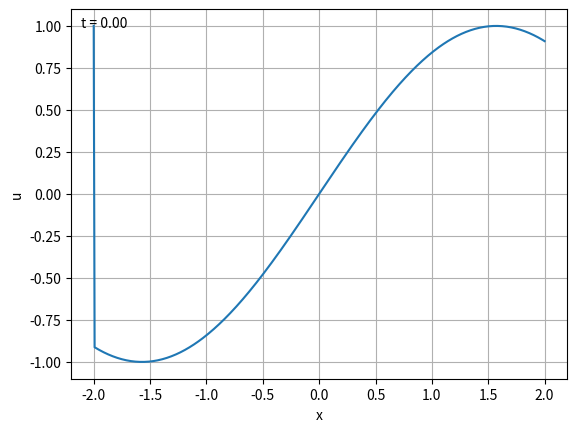

The script that saved this image:
import matplotlib.pyplot as plt
import numpy as np
from matplotlib.animation import FuncAnimation

def get_params():
    a = -2
    b = 2
    L = b - a
    nx = 500
    dx = L / (nx - 1)

    alpha = 1

    T = 200
    r = 0.9
    dt = r * dx / alpha
    nt = int(T / dt) 

    return{
        "a": a, "b": b, "L": L, "nx": nx, "dx": dx,
        "alpha": alpha, "nt": nt, "dt": dt, "r": r
    }

def make_grid(a, b, nx):
    x = np.linspace(a, b, nx)
    return x;

def apply_bc(u, t):
    u[0] = np.cos(t)
    return u;

def init_cond(x):
    u = np.zeros(len(x))
    u = np.sin(x)
    u = apply_bc(u, 0)
    return u;

def explicit_scheme(u, r, dt):
    u[1:] = (1 - r) * u[1:] + r * u[:-1]
    u = apply_bc(u, dt)
    return u;

def solver(u, r, nt, dt):
    history = [u.copy()]
    for i in range(nt):
        u = explicit_scheme(u, r, i * dt)
        history.append(u.copy())
    return np.array(history);


# def plot_solution(x, history, steps_to_plot, dt):
#     fig, ax = plt.subplots()
#     for i in steps_to_plot:
#         ax.plot(x, history[i], label=f"t = {i * dt:.2f}")
#     ax.set_xlabel("x")
#     ax.set_ylabel("u")
#     ax.grid()
#     ax.legend()
#     plt.tight_layout()
#     plt.show()

def animate_solution(x, history, dt):
    fig, ax = plt.subplots()
    line, = ax.plot(x, history[0])
    ax.set_ylim(history.min() - 0.1, history.max() + 0.1)
    ax.set_xlabel("x")
    ax.set_ylabel("u")
    ax.grid()

    time_text = ax.text(0.02, 0.95, '', transform=ax.transAxes)

    def update(i):
        line.set_ydata(history[i])
        time_text.set_text(f"t = {i * dt:.2f}")
        return line, time_text

    ani = FuncAnimation(fig, update, frames=len(history), interval=20, blit=True)
    plt.show()

if __name__ == "__main__":
    p = get_params()

    x = make_grid(p["a"], p["b"], p["nx"])
    u0 = init_cond(x)

    history = solver(u0, p["r"], p["nt"], p["dt"])

    # plot_solution(x, history, steps_to_plot=[0, 100, 300, 500], dt = p["dt"])
    animate_solution(x, history, p["dt"])
